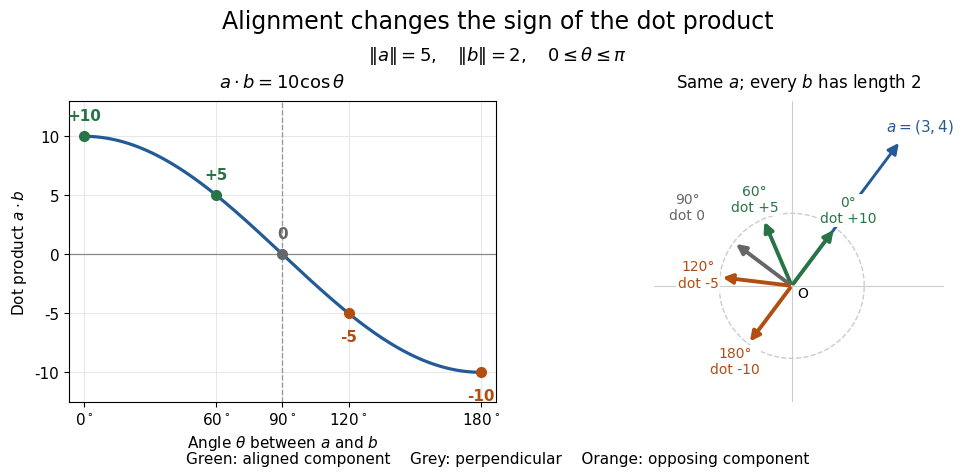

This chart was generated by the following Python code: (Note: this script raises an exception after producing the figure.)
"""Draw dot-product signs for fixed lengths; write an opaque PNG to the cwd."""

from pathlib import Path

import matplotlib.pyplot as plt
import numpy as np


def main():
    a = np.array([3.0, 4.0])
    angles = np.deg2rad([0, 60, 90, 120, 180])
    alpha = np.arctan2(a[1], a[0])
    vectors = 2 * np.column_stack((np.cos(alpha + angles), np.sin(alpha + angles)))
    products = vectors @ a
    expected = np.array([10, 5, 0, -5, -10])
    np.testing.assert_allclose(products, expected, atol=1e-13)
    np.testing.assert_allclose(np.linalg.norm(vectors, axis=1), 2)
    np.testing.assert_allclose(products / (np.linalg.norm(a) * 2), np.cos(angles), atol=1e-14)
    for direction in [np.array([2.0, 0.0]), np.array([-2.0, 0.0])]:
        projection = np.dot(a, direction) / np.dot(direction, direction) * direction
        np.testing.assert_allclose(projection, [3, 0])
        np.testing.assert_allclose(np.dot(a - projection, direction), 0)
    np.testing.assert_allclose(np.dot(a, [4, -3]), 0)
    np.testing.assert_allclose(np.linalg.norm([4, -3]), 5)
    np.testing.assert_allclose(np.dot(a, [-2, 0]), -6)
    np.testing.assert_allclose(np.dot(a, [-1, 0]), -3)
    np.testing.assert_allclose([np.dot(a, [2, 0]) / 10, np.dot(a, [-2, 0]) / 10], [.6, -.6])
    np.testing.assert_allclose(np.degrees(np.arccos(-.6)), 126.86989764584402)
    np.testing.assert_allclose(np.dot([1, 1], [1, -4]), -3)
    np.testing.assert_allclose(np.dot(np.array([4, 1]) * [1, 1], [1, -4]), 0)

    plt.rcParams.update({"font.size": 11, "font.family": "DejaVu Sans"})
    fig, (curve, rays) = plt.subplots(1, 2, figsize=(10.2, 5.1),
                                    gridspec_kw={"width_ratios": [1.2, 1]}, facecolor="white")
    fig.subplots_adjust(left=.08, right=.97, bottom=.19, top=.78, wspace=.32)
    theta = np.linspace(0, np.pi, 501)
    curve.plot(theta, 10 * np.cos(theta), color="#245b96", lw=2.3)
    curve.axhline(0, color="#888888", lw=.9)
    curve.axvline(np.pi / 2, color="#999999", ls="--", lw=1)
    colors = ["#287446", "#287446", "#666666", "#b34e12", "#b34e12"]
    for t, value, color in zip(angles, expected, colors):
        curve.plot(t, value, "o", color=color, ms=7)
        label = f"{int(value):+d}" if value != 0 else "0"
        curve.annotate(label, xy=(t, value), xytext=(0, 12 if value >= 0 else -20),
                       textcoords="offset points", ha="center", color=color, weight="bold")
    curve.set_xlim(-.12, np.pi + .12)
    curve.set_ylim(-12.5, 13)
    curve.set_xticks(angles, [r"$0^\circ$", r"$60^\circ$", r"$90^\circ$", r"$120^\circ$", r"$180^\circ$"])
    curve.set_yticks([-10, -5, 0, 5, 10])
    curve.set_xlabel(r"Angle $\theta$ between $a$ and $b$")
    curve.set_ylabel(r"Dot product $a\cdot b$")
    curve.set_title(r"$a\cdot b=10\cos\theta$", fontsize=13, pad=10)
    curve.grid(color="#e7e7e7", lw=.7)

    rays.set_aspect("equal")
    rays.set_xlim(-3.8, 4.2)
    rays.set_ylim(-3.2, 5.1)
    rays.axhline(0, color="#cccccc", lw=.8)
    rays.axvline(0, color="#cccccc", lw=.8)
    circle = np.linspace(0, 2 * np.pi, 361)
    rays.plot(2 * np.cos(circle), 2 * np.sin(circle), color="#cccccc", ls="--", lw=1)
    rays.annotate("", xy=a, xytext=(0, 0),
                  arrowprops=dict(arrowstyle="-|>", color="#245b96", lw=2.1, mutation_scale=16))
    rays.text(2.6, 4.28, r"$a=(3,4)$", color="#245b96", fontsize=11)
    for index, (vector, color, degree, value) in enumerate(zip(vectors, colors, [0, 60, 90, 120, 180], expected)):
        rays.annotate("", xy=vector, xytext=(0, 0),
                      arrowprops=dict(arrowstyle="-|>", color=color, lw=2.8, mutation_scale=14))
        point = vector * ([1.3, 1.3, 1.8, 1.3, 1.3][index])
        label = f"{degree}°\ndot {int(value):+d}" if value != 0 else f"{degree}°\ndot 0"
        rays.text(*point, label, ha="center", va="center", color=color, fontsize=10,
                  bbox=dict(facecolor="white", edgecolor="none", pad=1))
    rays.text(.16, -.3, "O", fontsize=10)
    rays.set_xticks([])
    rays.set_yticks([])
    for spine in rays.spines.values():
        spine.set_visible(False)
    rays.set_title(r"Same $a$; every $b$ has length $2$", fontsize=12, pad=10)
    fig.suptitle("Alignment changes the sign of the dot product", y=.96, fontsize=17)
    fig.text(.5, .86, r"$\|a\|=5,\quad \|b\|=2,\quad 0\leq\theta\leq\pi$", ha="center", fontsize=13)
    fig.text(.5, .07, "Green: aligned component    Grey: perpendicular    Orange: opposing component",
             ha="center", fontsize=11)
    fig.savefig(Path.cwd() / (Path(__file__).stem + ".png"), dpi=140,
                facecolor="white", transparent=False)
    plt.close(fig)
    print("Verified dot products [10, 5, 0, -5, -10], all b lengths 2, cosine ratios, "
          "both projection directions, perpendicular pair, and zero residual dot products.")


if __name__ == "__main__":
    main()
